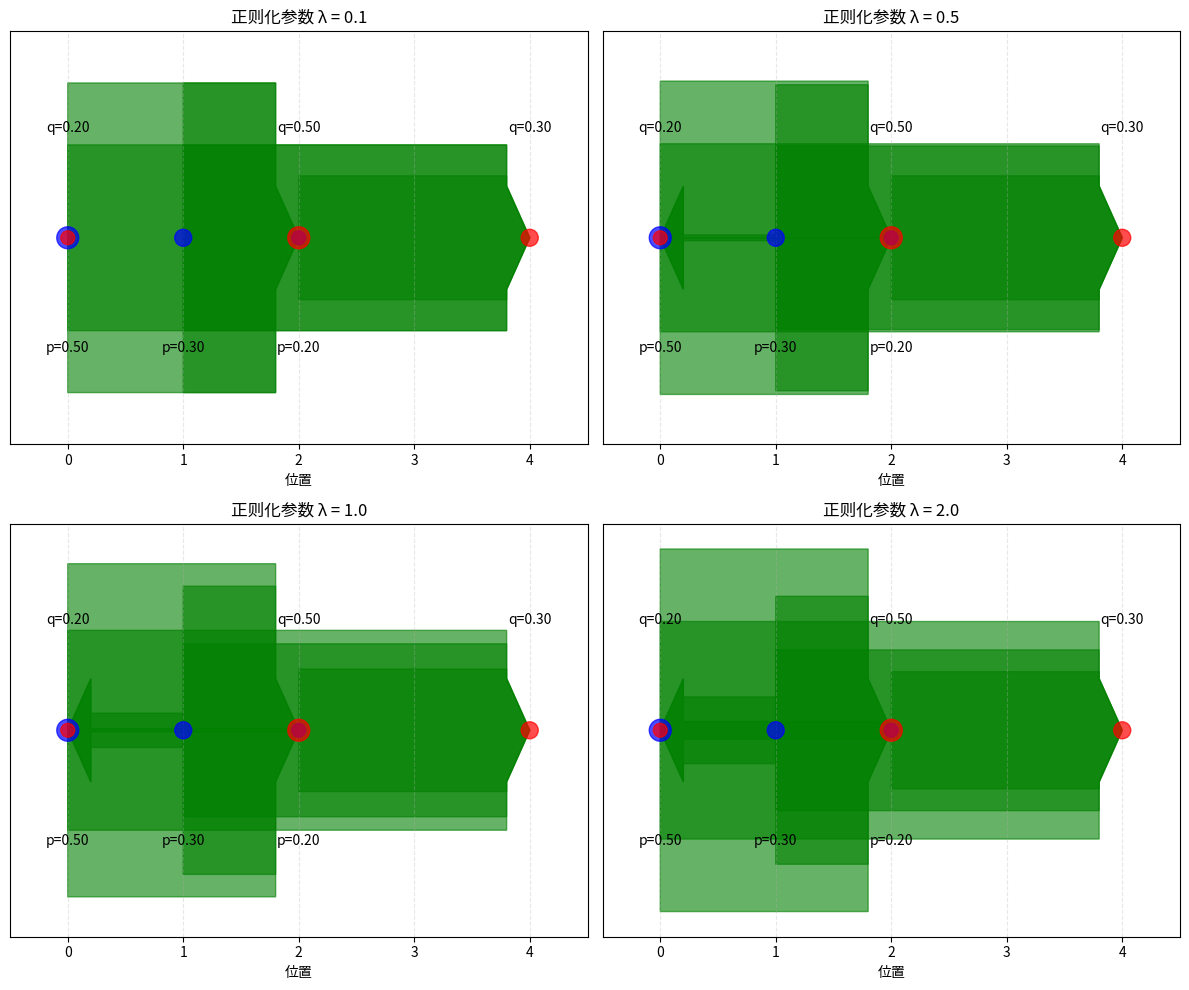

Write Python code to recreate this figure. (Note: this script raises an exception after producing the figure.)
#!/usr/bin/env python3
# -*- coding: utf-8 -*-
"""
最优传输（Optimal Transport）知识分类 - 知识点3：熵正则化最优传输

本文件对应知识点3的内容，主要介绍熵正则化最优传输的概念。
"""

import numpy as np
import matplotlib.pyplot as plt
from scipy.optimize import linprog

def entropy_regularized_ot_definition():
    """
    熵正则化最优传输的定义
    - OT问题是线性规划（LP），可以通过LP求解器求解
    - 但我们可以通过熵正则化OT问题（带有近似误差）来简化它：
      d_{c,λ}(p, q) := min_{γ∈Γ(p,q)} ⟨c, γ⟩ - λ H(γ)
      其中λ>0是正则化参数，H(γ) = -Σ_{x,y} γ(x,y)log(γ(x,y))是熵
    """
    print("="*60)
    print("知识点3：熵正则化最优传输")
    print("="*60)
    print("\n1. Entropy-regularized OT")
    print("- OT问题是线性规划（LP），可以通过LP求解器求解")
    print("- 但我们可以通过熵正则化OT问题（带有近似误差）来简化它：")
    print("  d_{c,λ}(p, q) := min_{γ∈Γ(p,q)} ⟨c, γ⟩ - λ H(γ)")
    print("  其中λ>0是正则化参数，H(γ) = -Σ_{x,y} γ(x,y)log(γ(x,y))是熵")
    print()

def kl_divergence_relation():
    """
    与KL散度的关系
    - 类似于最大似然的KL散度重构：
      令k(x,y) = exp(-c(x,y)/λ)，Z_λ = Σ_{x,y} k(x,y)（因此k(x,y)/Z_λ是pdf p_{c,λ}）
      则D_KL(γ || p_{c,λ}) = Σ_{x,y} γ(x,y)log(γ(x,y)) - Σ_{x,y} γ(x,y)log(p_{c,λ})
                           = -H(γ) - Σ_{x,y} γ(x,y)log(k(x,y)/Z_λ)
                           = -H(γ) + (1/λ)⟨c, γ⟩ + log(Z_λ)
    - 因此：
      min_{γ∈Γ(p,q)} D_KL(γ || p_{c,λ}) = min_{γ∈Γ(p,q)} ⟨c, γ⟩ - λ H(γ)
    """
    print("2. 与KL散度的关系")
    print("- 类似于最大似然的KL散度重构：")
    print("  令k(x,y) = exp(-c(x,y)/λ)，Z_λ = Σ_{x,y} k(x,y)（因此k(x,y)/Z_λ是pdf p_{c,λ}）")
    print("  则D_KL(γ || p_{c,λ}) = Σ_{x,y} γ(x,y)log(γ(x,y)) - Σ_{x,y} γ(x,y)log(p_{c,λ})")
    print("                       = -H(γ) - Σ_{x,y} γ(x,y)log(k(x,y)/Z_λ)")
    print("                       = -H(γ) + (1/λ)⟨c, γ⟩ + log(Z_λ)")
    print("- 因此：")
    print("  min_{γ∈Γ(p,q)} D_KL(γ || p_{c,λ}) = min_{γ∈Γ(p,q)} ⟨c, γ⟩ - λ H(γ)")

def entropy_function(γ):
    """
    计算分布γ的熵
    H(γ) = -Σ_{x,y} γ(x,y)log(γ(x,y))
    """
    # 避免log(0)的情况
    γ_positive = γ[γ > 1e-10]
    return -np.sum(γ_positive * np.log(γ_positive))

def kl_divergence(γ, p_c_λ):
    """
    计算KL散度 D_KL(γ || p_c_λ)
    """
    # 避免log(0)的情况
    γ_positive = γ[γ > 1e-10]
    p_c_λ_positive = p_c_λ[γ > 1e-10]
    return np.sum(γ_positive * np.log(γ_positive / p_c_λ_positive))

def simple_entropy_regularized_ot_example():
    """
    简单的熵正则化OT示例
    - 创建两个简单的分布
    - 计算不同正则化参数λ下的熵正则化OT解
    """
    print("\n3. 熵正则化OT示例")
    
    # 创建两个简单的分布
    X = np.array([0, 1, 2])  # 源分布的支持点
    Y = np.array([0, 2, 4])  # 目标分布的支持点
    p = np.array([0.5, 0.3, 0.2])  # 源分布
    q = np.array([0.2, 0.5, 0.3])  # 目标分布
    
    print(f"源分布支持点 X: {X}")
    print(f"源分布概率 p: {p}")
    print(f"目标分布支持点 Y: {Y}")
    print(f"目标分布概率 q: {q}")
    
    # 计算成本矩阵（欧几里得距离）
    c = np.abs(X[:, np.newaxis] - Y)
    print(f"\n成本矩阵 c:")
    print(c)
    
    # 不同的正则化参数
    lambda_values = [0.1, 0.5, 1.0, 2.0]
    
    results = []
    
    for λ in lambda_values:
        print(f"\n正则化参数 λ = {λ}")
        
        # 计算核函数k(x,y) = exp(-c(x,y)/λ)
        k = np.exp(-c / λ)
        Z_λ = np.sum(k)
        p_c_λ = k / Z_λ  # pdf
        
        print(f"核函数k的和 Z_λ = {Z_λ:.4f}")
        
        # 使用KL散度形式求解熵正则化OT
        # 这里我们使用一个简单的方法：固定迭代次数的Sinkhorn算法
        gamma = sinkhorn_algorithm(p, q, c, λ, max_iter=1000, tol=1e-6)
        
        if gamma is not None:
            # 计算目标函数值
            cost = np.sum(c * gamma)
            entropy = entropy_function(gamma)
            objective = cost - λ * entropy
            
            # 计算KL散度
            kl = kl_divergence(gamma, p_c_λ)
            
            print(f"最小传输成本（包含熵正则化）: {objective:.4f}")
            print(f"其中成本项: {cost:.4f}, 熵项: {λ * entropy:.4f}")
            print(f"KL散度 D_KL(γ || p_c_λ): {kl:.4f}")
            
            results.append({
                'lambda': λ,
                'gamma': gamma,
                'cost': cost,
                'entropy': entropy,
                'objective': objective
            })
    
    return results, X, Y, p, q, c

def sinkhorn_algorithm(p, q, C, ε, max_iter=1000, tol=1e-6):
    """
    Sinkhorn算法实现（用于熵正则化OT）
    
    参数:
    p: 源分布，形状为(m,)
    q: 目标分布，形状为(n,)
    C: 成本矩阵，形状为(m, n)
    ε: 正则化参数
    max_iter: 最大迭代次数
    tol: 收敛阈值
    
    返回:
    gamma: 最优传输计划，形状为(m, n)
    """
    m, n = C.shape
    
    # 初始化u和v
    u = np.ones(m) / m
    v = np.ones(n) / n
    
    # 计算K = exp(-C / ε)
    K = np.exp(-C / ε)
    
    for i in range(max_iter):
        # 更新u
        u_new = p / (K @ v)
        
        # 更新v
        v_new = q / (K.T @ u_new)
        
        # 检查收敛性
        if np.max(np.abs(u_new - u)) < tol and np.max(np.abs(v_new - v)) < tol:
            u, v = u_new, v_new
            break
        
        u, v = u_new, v_new
    
    # 计算传输计划
    gamma = u[:, np.newaxis] * K * v
    
    return gamma

def visualize_entropy_regularization_effect(results, X, Y, p, q, c):
    """
    可视化不同正则化参数对传输计划的影响
    """
    fig, axes = plt.subplots(2, 2, figsize=(12, 10))
    axes = axes.flatten()
    
    for i, result in enumerate(results):
        ax = axes[i]
        λ = result['lambda']
        gamma = result['gamma']
        
        ax.set_title(f'正则化参数 λ = {λ}')
        ax.grid(True, linestyle='--', alpha=0.3)
        
        # 绘制传输箭头
        max_arrow_width = 0.8
        for i_x in range(len(X)):
            for i_y in range(len(Y)):
                if gamma[i_x, i_y] > 1e-6:  # 只绘制非零传输
                    # 计算箭头的起点和终点
                    start_x, start_y = X[i_x], 0
                    end_x, end_y = Y[i_y], 0
                    
                    # 绘制箭头
                    ax.arrow(start_x, start_y, end_x - start_x, 0, 
                              length_includes_head=True, head_width=0.05, head_length=0.2,
                              color='green', alpha=0.6, width=gamma[i_x, i_y] * max_arrow_width)
        
        # 标记分布点
        ax.scatter(X, np.zeros_like(X), s=p*500, color='blue', alpha=0.7, zorder=5)
        ax.scatter(Y, np.zeros_like(Y), s=q*500, color='red', alpha=0.7, zorder=5)
        
        # 标记点的概率值
        for i in range(len(X)):
            ax.text(X[i], -0.05, f'p={p[i]:.2f}', ha='center', va='top')
        for j in range(len(Y)):
            ax.text(Y[j], 0.05, f'q={q[j]:.2f}', ha='center', va='bottom')
        
        ax.set_xlim(min(X.min(), Y.min()) - 0.5, max(X.max(), Y.max()) + 0.5)
        ax.set_ylim(-0.1, 0.1)
        ax.set_xlabel('位置')
        ax.set_yticks([])
    
    plt.tight_layout()
    plt.savefig('./figure/entropy_regularization_effect.png')
    print("\n已生成熵正则化效果可视化图：./figure/entropy_regularization_effect.png")
    plt.close()

def compare_with_standard_ot(X, Y, p, q, c):
    """
    比较标准OT和熵正则化OT的结果
    """
    print(f"\n4. 与标准OT的比较")
    
    # 求解标准OT
    m, n = len(p), len(q)
    c_flat = c.flatten()
    
    # 构建行约束矩阵
    A_eq_row = np.zeros((m, m*n))
    for i in range(m):
        A_eq_row[i, i*n:(i+1)*n] = 1
    
    # 构建列约束矩阵
    A_eq_col = np.zeros((n, m*n))
    for j in range(n):
        A_eq_col[j, j::n] = 1
    
    # 合并约束矩阵
    A_eq = np.vstack([A_eq_row, A_eq_col])
    b_eq = np.hstack([p, q])
    
    # 求解线性规划
    result_lp = linprog(c_flat, A_eq=A_eq, b_eq=b_eq, method='highs')
    
    if result_lp.success:
        gamma_standard = result_lp.x.reshape(m, n)
        cost_standard = result_lp.fun
        
        print(f"标准OT的最小传输成本: {cost_standard:.4f}")
        
        # 求解熵正则化OT（小λ）
        λ = 0.1
        gamma_regularized = sinkhorn_algorithm(p, q, c, λ, max_iter=1000, tol=1e-6)
        
        if gamma_regularized is not None:
            cost_regularized = np.sum(c * gamma_regularized)
            print(f"熵正则化OT (λ={λ})的传输成本: {cost_regularized:.4f}")
            print(f"相对误差: {abs(cost_regularized - cost_standard) / cost_standard * 100:.2f}%")
    
    return result_lp.success

if __name__ == "__main__":
    entropy_regularized_ot_definition()
    kl_divergence_relation()
    results, X, Y, p, q, c = simple_entropy_regularized_ot_example()
    visualize_entropy_regularization_effect(results, X, Y, p, q, c)
    compare_with_standard_ot(X, Y, p, q, c)
